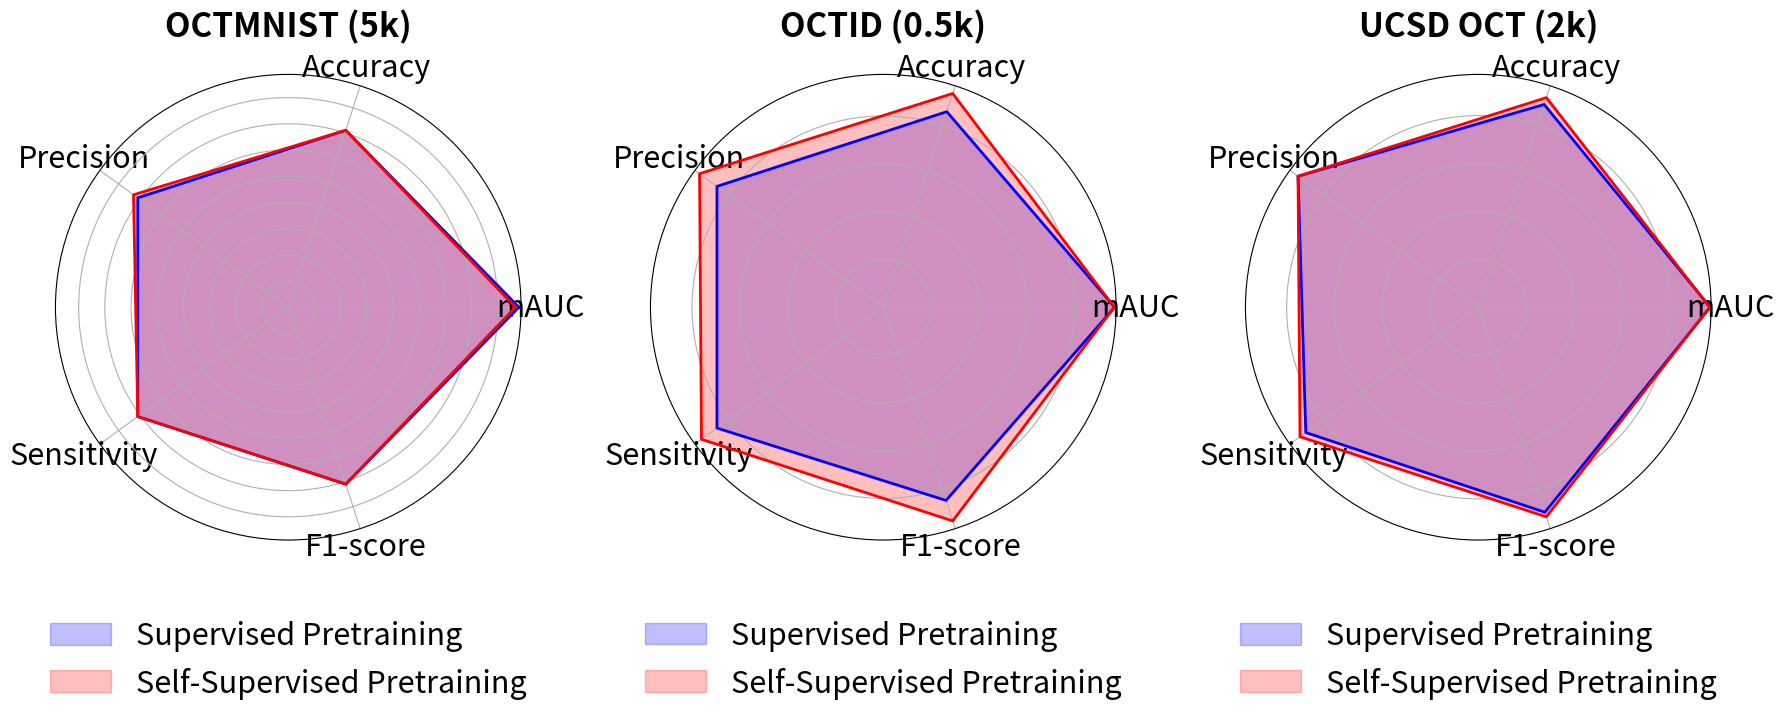

Recreate this plot in Python. (Note: this script raises an exception after producing the figure.)
import matplotlib.pyplot as plt
import pandas as pd
import numpy as np

# Function to create a radar chart
def create_radar_chart(data, categories, model_names, ax):
    # Set the number of variables (categories)
    num_vars = len(categories)
    
    # Compute angle for each category
    angles = np.linspace(0, 2 * np.pi, num_vars, endpoint=False).tolist()
    
    # Close the loop for angles
    angles += angles[:1]
    
    # Plot each model's data
    for i, model_name in enumerate(model_names):
        # Extract the row for the model and dataset
        model_data = data[data['Model'] == model_name].iloc[0]  
        
        # Extract the values for the categories and convert them to a list
        values = model_data[categories].tolist()
        
        # Close the loop for values
        values += values[:1]
        
        # Check if lengths match
        if len(values) != len(angles):
            raise ValueError(f"Length of values {len(values)} does not match length of angles {len(angles)}.")
        
        # Plot the radar chart
        ax.fill(angles, values, alpha=0.25, label=model_name, color=('b' if i == 0 else 'r'))
        ax.plot(angles, values, linewidth=2, color=('b' if i == 0 else 'r'))

    # Add labels to each axis
    ax.set_yticklabels([])  
    ax.set_xticks(angles[:-1])  
    ax.set_xticklabels(categories, fontsize=22, color='black')
    
    # Title with dataset name
    ax.set_title(f'{data["Dataset"].iloc[0]}', size=24, color='black', weight='bold', va='bottom')
    
    # Add a legend
    ax.legend(loc='lower center', fontsize=22, bbox_to_anchor=(0.5, -0.4), ncol=1, frameon=False)

# Prepare the dataset
data = {
    'Dataset': ['OCTMNIST (5k)', 'OCTMNIST (5k)', 'OCTID (0.5k)', 'OCTID (0.5k)', 'UCSD OCT (2k)', 'UCSD OCT (2k)'],
    'Model': ['Supervised Pretraining', 'Self-Supervised Pretraining', 'Supervised Pretraining', 'Self-Supervised Pretraining', 'Supervised Pretraining', 'Self-Supervised Pretraining'],
    'mAUC': [0.880, 0.867, 0.968, 0.966, 0.968, 0.966],
    'Accuracy': [0.71, 0.71, 0.86, 0.94, 0.89, 0.92],
    'Precision': [0.71, 0.73, 0.86, 0.95, 0.93, 0.93],
    'Sensitivity': [0.71, 0.71, 0.86, 0.94, 0.89, 0.92],
    'F1-score': [0.71, 0.71, 0.85, 0.94, 0.90, 0.92]
}

# Convert data to DataFrame
df = pd.DataFrame(data)

# Categories for the radar plot
categories = ['mAUC', 'Accuracy', 'Precision', 'Sensitivity', 'F1-score']

# Create a plot
fig, axs = plt.subplots(1, 3, figsize=(18, 8), subplot_kw=dict(polar=True))

# Loop through the datasets and plot radar charts
for i, dataset in enumerate(df['Dataset'].unique()):
    # Filter data for the specific dataset
    dataset_data = df[df['Dataset'] == dataset]
    
    # Plot radar chart for the current dataset (comparing the two models)
    create_radar_chart(dataset_data, categories, ['Supervised Pretraining', 'Self-Supervised Pretraining'], axs[i])

# Adjust layout and display
plt.tight_layout()
plt.savefig('./ssp_retinaloct_tbme/vit2spn_tiny/plotting/ssp_sp_comparison.pdf', dpi=300)
plt.show()
